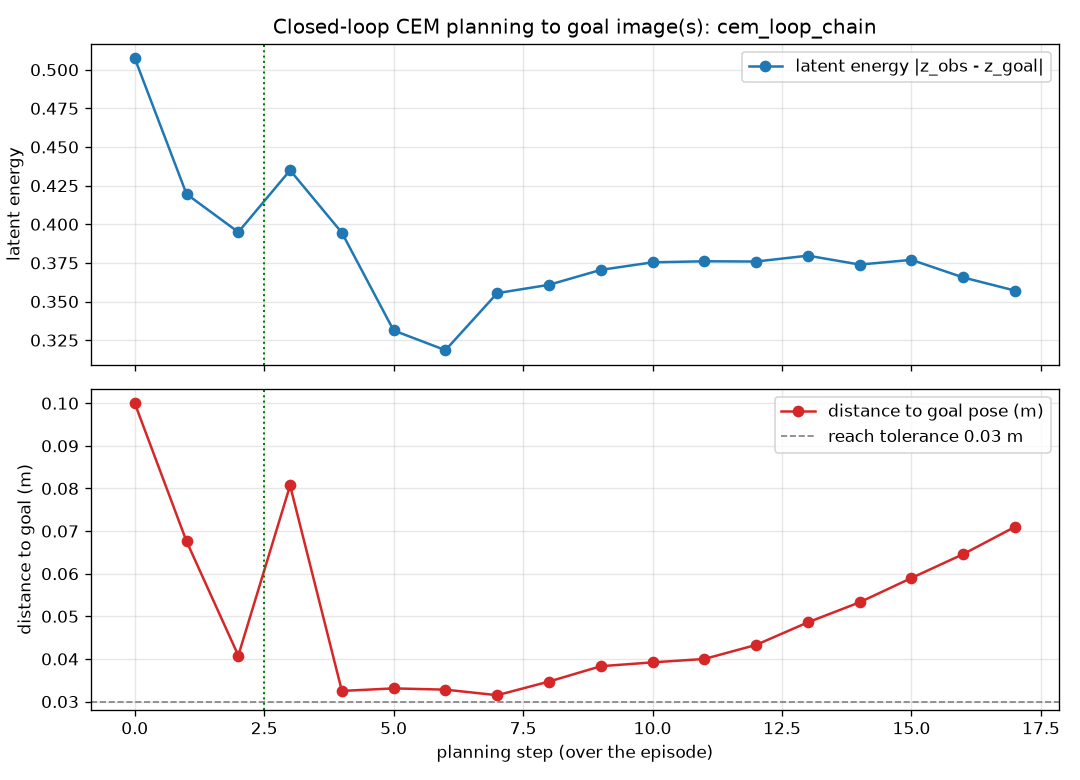

The data file committed next to this chart (first rows):
subgoal, step, energy, dist_to_goal_m, dx, dy, dz, dgrip, rdx, rdy, rdz, track_err_m, ik_pos_err, action_ok, ee_x, ee_y, ee_z, cem_time_s, reached
0, 0, 0.5075, 0.1, 0.0743, 0.0611, 0.0307, 0.0, 0.0692, 0.0563, 0.0212, 0.0118, 0.0, 1, 0.5545, -0.0, 0.4687, 4.343, 0
0, 1, 0.4195, 0.0676, 0.0244, -0.0208, 0.0034, 0.0, 0.0231, -0.0195, -0.0055, 0.009, 0.0003, 1, 0.6237, 0.0563, 0.4899, 4.173, 0
0, 2, 0.3949, 0.0408, -0.002, -0.0175, 0.0025, 0.0, -0.0015, -0.0164, -0.006, 0.0086, 0.0002, 1, 0.6468, 0.0368, 0.4844, 4.159, 0
1, 0, 0.435, 0.0807, 0.0223, 0.0585, -0.0178, 0.0, 0.0207, 0.0538, -0.0258, 0.0094, 0.0007, 1, 0.6453, 0.0204, 0.4784, 4.173, 0
1, 1, 0.3945, 0.0325, -0.0285, 0.0075, 0.0011, 0.0, -0.0257, 0.0069, -0.007, 0.0087, 0.0001, 1, 0.666, 0.0742, 0.4526, 4.202, 0
1, 2, 0.3313, 0.0331, 0.0003, 0.0089, 0.0046, 0.0, 0.0, 0.0079, -0.0043, 0.009, 0.0003, 1, 0.6402, 0.0811, 0.4455, 4.19, 0
1, 3, 0.3185, 0.0328, -0.0002, 0.0035, 0.0103, 0.0, -0.0006, 0.003, 0.0008, 0.0095, 0.0005, 1, 0.6403, 0.089, 0.4412, 4.199, 0
1, 4, 0.3554, 0.0315, -0.0064, 0.0026, 0.0085, 0.0, -0.006, 0.0022, -0.0005, 0.009, 0.0001, 1, 0.6397, 0.092, 0.442, 4.182, 0
1, 5, 0.3608, 0.0347, -0.0039, 0.006, 0.0065, 0.0, -0.0037, 0.0053, -0.0023, 0.0089, 0.0001, 1, 0.6338, 0.0942, 0.4415, 4.182, 0
1, 6, 0.3705, 0.0383, -0.0056, 0.0027, 0.0132, 0.0, -0.0053, 0.0022, 0.0039, 0.0093, 0.0003, 1, 0.6301, 0.0994, 0.4392, 4.191, 0
1, 7, 0.3754, 0.0392, -0.0045, -0.0011, 0.0138, 0.0, -0.0043, -0.0013, 0.0045, 0.0093, 0.0004, 1, 0.6248, 0.1017, 0.4431, 4.193, 0
1, 8, 0.376, 0.04, -0.0052, -0.0005, 0.0103, 0.0, -0.0047, -0.0007, 0.0015, 0.0088, 0.0002, 1, 0.6205, 0.1004, 0.4477, 4.197, 0
1, 9, 0.3759, 0.0433, -0.0079, 0.0041, 0.0125, 0.0, -0.0071, 0.0035, 0.0036, 0.0089, 0.0002, 1, 0.6158, 0.0997, 0.4491, 4.181, 0
1, 10, 0.3797, 0.0486, -0.0058, -0.001, 0.009, 0.0, -0.0052, -0.0011, 0.0005, 0.0085, 0.0001, 1, 0.6087, 0.1033, 0.4528, 4.201, 0
1, 11, 0.3739, 0.0533, -0.0068, -0.001, 0.0083, 0.0, -0.006, -0.0011, 0.0, 0.0083, 0.0001, 1, 0.6036, 0.1021, 0.4533, 4.193, 0
1, 12, 0.377, 0.059, -0.0065, -0.0015, 0.0081, 0.0, -0.0058, -0.0016, -0.0, 0.0082, 0.0001, 1, 0.5975, 0.101, 0.4533, 4.205, 0
1, 13, 0.3656, 0.0646, -0.0078, 0.0014, 0.0108, 0.0, -0.007, 0.0011, 0.0025, 0.0083, 0.0001, 1, 0.5917, 0.0994, 0.4533, 4.191, 0
1, 14, 0.357, 0.071, -0.0002, -0.0084, 0.0039, 0.0, -0.0, -0.008, -0.0038, 0.0077, 0.0001, 1, 0.5847, 0.1005, 0.4558, 4.207, 0
